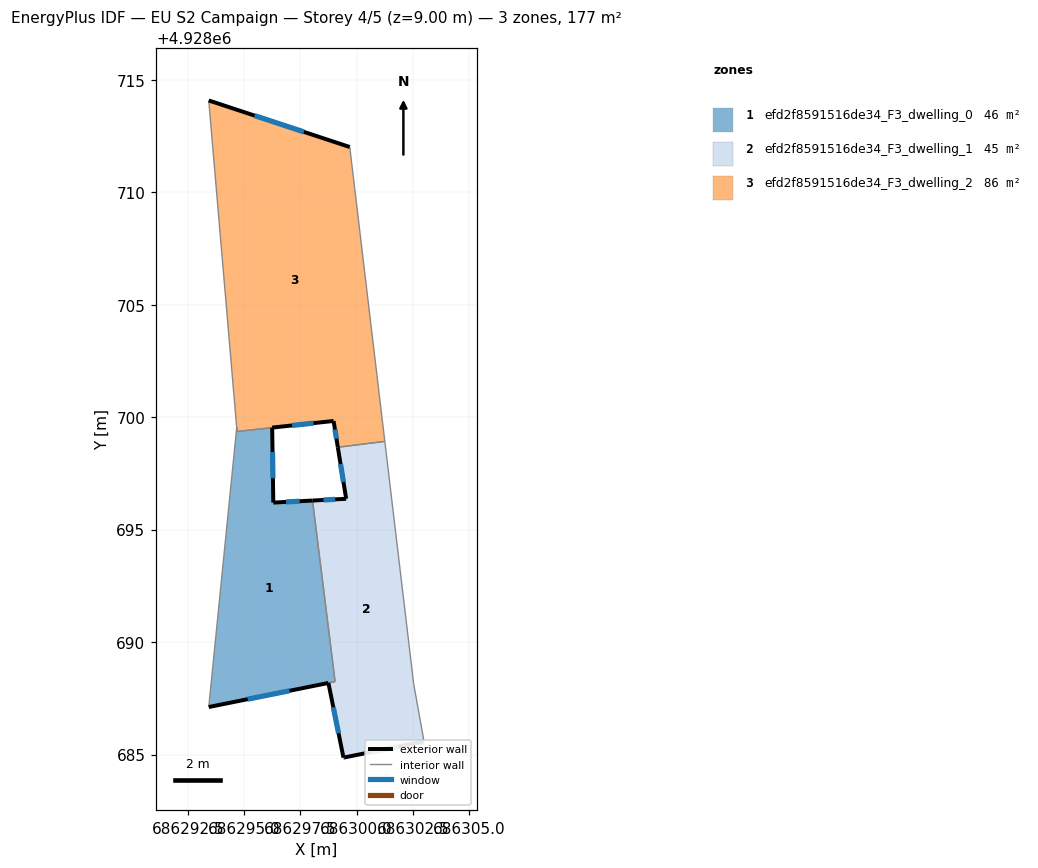
=== STOREY PLAN SPEC (per zone: floor XY polygon, exterior-wall plan segments, windows/doors) ===
zone 1: efd2f8591516de34_F3_dwelling_0  (45.6 m²)
  floor: (686296.25, 4928699.53) (686296.30, 4928696.20) (686298.04, 4928696.29) (686299.04, 4928688.25) (686293.43, 4928687.11) (686294.67, 4928699.54) (686294.69, 4928699.37)
  exterior wall: (686296.30, 4928696.20) – (686296.25, 4928699.53)  [3.3 m]
    window: (686296.28, 4928697.28) – (686296.26, 4928698.45)  [1.2 m²]
  exterior wall: (686298.04, 4928696.29) – (686296.30, 4928696.20)  [1.7 m]
    window: (686297.47, 4928696.26) – (686296.86, 4928696.23)  [0.6 m²]
  exterior wall: (686293.43, 4928687.11) – (686298.75, 4928688.18)  [5.4 m]
    window: (686295.16, 4928687.46) – (686297.02, 4928687.83)  [2.0 m²]
  interior walls: 5
zone 2: efd2f8591516de34_F3_dwelling_1  (44.8 m²)
  floor: (686301.25, 4928698.92) (686302.54, 4928688.15) (686303.00, 4928685.58) (686299.47, 4928684.87) (686299.42, 4928684.86) (686298.75, 4928688.18) (686299.04, 4928688.24) (686298.04, 4928696.29) (686299.54, 4928696.37) (686299.17, 4928698.66)
  exterior wall: (686299.54, 4928696.37) – (686298.04, 4928696.29)  [1.5 m]
    window: (686299.05, 4928696.35) – (686298.53, 4928696.32)  [0.5 m²]
  exterior wall: (686299.17, 4928698.66) – (686299.54, 4928696.37)  [2.3 m]
    window: (686299.29, 4928697.92) – (686299.42, 4928697.12)  [0.9 m²]
  exterior wall: (686299.47, 4928684.87) – (686303.00, 4928685.58)  [3.6 m]
    window: (686300.61, 4928685.10) – (686301.85, 4928685.35)  [1.3 m²]
  exterior wall: (686299.42, 4928684.86) – (686299.47, 4928684.87)  [0.1 m]
  exterior wall: (686298.75, 4928688.18) – (686299.42, 4928684.86)  [3.4 m]
    window: (686298.96, 4928687.10) – (686299.20, 4928685.94)  [1.2 m²]
  interior walls: 5
zone 3: efd2f8591516de34_F3_dwelling_2  (86.3 m²)
  floor: (686299.70, 4928712.01) (686301.25, 4928698.92) (686299.17, 4928698.66) (686298.98, 4928699.83) (686296.24, 4928699.54) (686294.69, 4928699.37) (686293.43, 4928714.08)
  floor: (686293.43, 4928714.08) (686294.69, 4928699.37) (686294.67, 4928699.57)
  exterior wall: (686299.70, 4928712.01) – (686293.43, 4928714.08)  [6.6 m]
    window: (686297.66, 4928712.68) – (686295.47, 4928713.41)  [2.4 m²]
  exterior wall: (686298.98, 4928699.83) – (686299.17, 4928698.66)  [1.2 m]
    window: (686299.04, 4928699.45) – (686299.10, 4928699.04)  [0.4 m²]
  exterior wall: (686296.24, 4928699.54) – (686298.98, 4928699.83)  [2.7 m]
    window: (686297.13, 4928699.63) – (686298.09, 4928699.74)  [1.0 m²]
  interior walls: 5

=== DERIVED (storey summary) ===
Building: EU S2 Campaign
Storey: 4 of 5  (floor level z = 9.00 m)
Storey gross floor area: 176.7 m²
Zones on this storey: 3
  - efd2f8591516de34_F3_dwelling_0: floor 45.6 m²; exterior wall 10.5 m (31.5 m²); 3 window(s) 3.9 m²; WWR 12.2%
  - efd2f8591516de34_F3_dwelling_1: floor 44.8 m²; exterior wall 10.9 m (32.6 m²); 4 window(s) 4.0 m²; WWR 12.2%
  - efd2f8591516de34_F3_dwelling_2: floor 86.3 m²; exterior wall 10.5 m (31.6 m²); 3 window(s) 3.9 m²; WWR 12.2%
Zone adjacency (shared interzone walls):
  - efd2f8591516de34_F3_dwelling_0 ↔ efd2f8591516de34_F3_dwelling_1
  - efd2f8591516de34_F3_dwelling_0 ↔ efd2f8591516de34_F3_dwelling_2
  - efd2f8591516de34_F3_dwelling_1 ↔ efd2f8591516de34_F3_dwelling_2